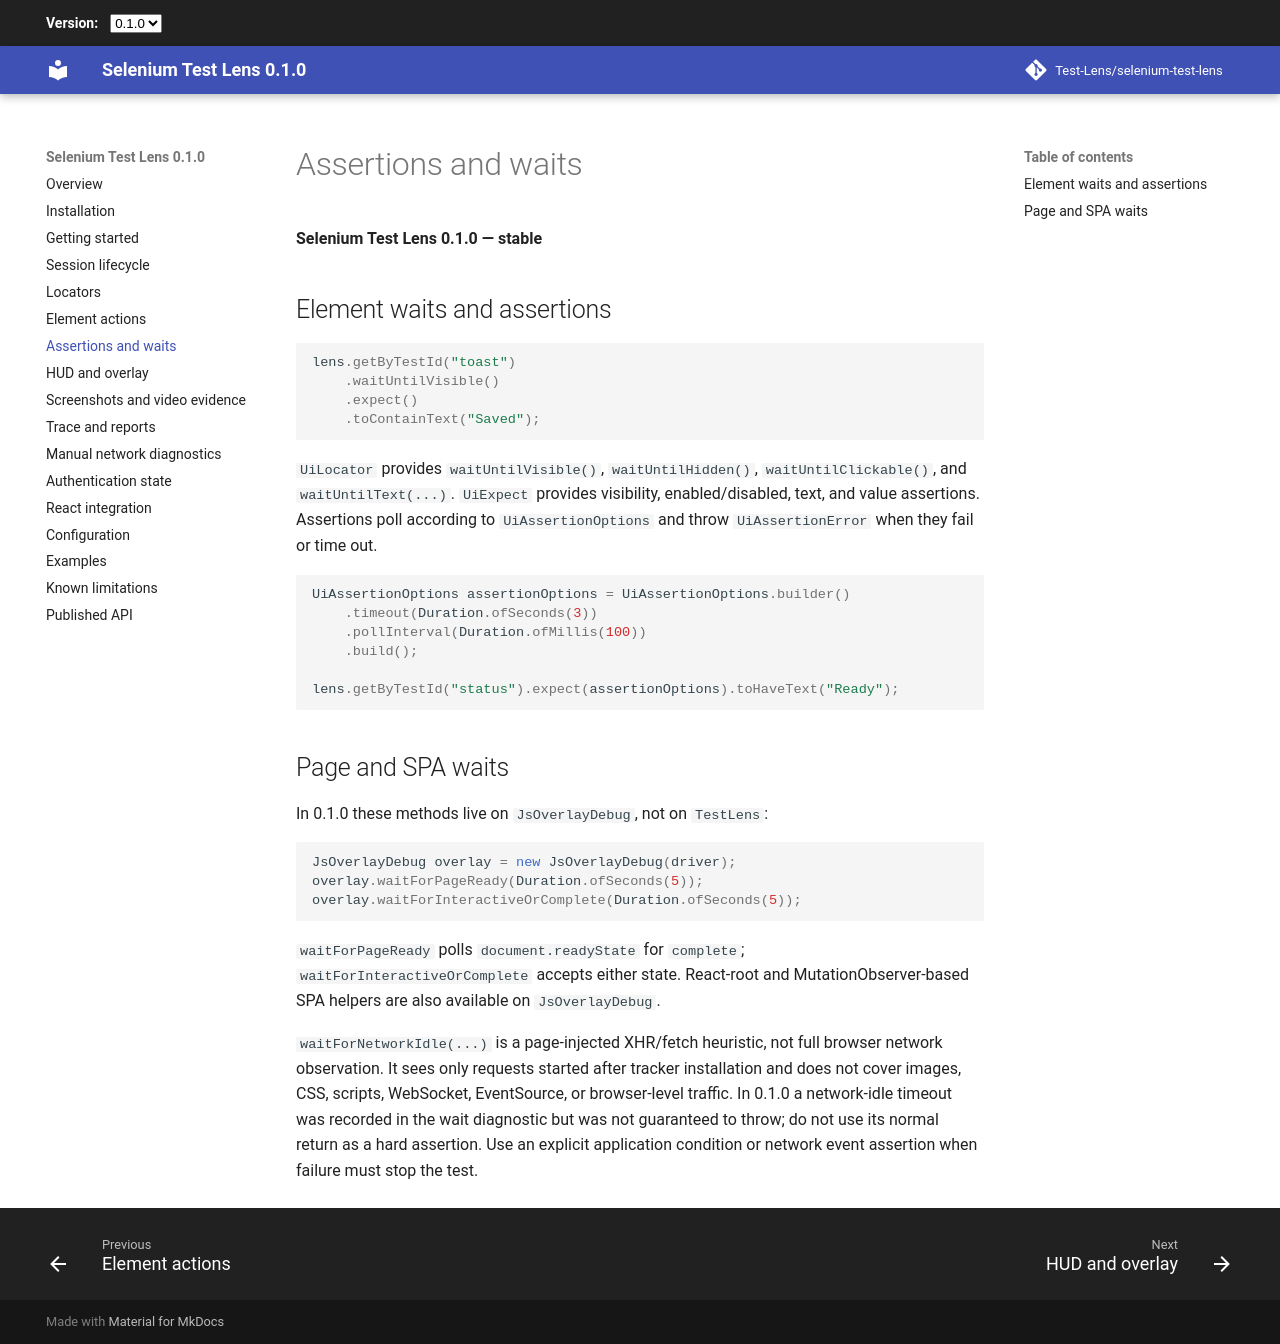

repository: Test-Lens/selenium-test-lens · page: 0.1.0/assertions-and-waits/index.html · generator: mkdocs

# Assertions and waits

**Test Lens for Selenium 0.1.0 — stable**

## Element waits and assertions

```java
lens.getByTestId("toast")
    .waitUntilVisible()
    .expect()
    .toContainText("Saved");
```

`UiLocator` provides `waitUntilVisible()`, `waitUntilHidden()`, `waitUntilClickable()`, and `waitUntilText(...)`. `UiExpect` provides visibility, enabled/disabled, text, and value assertions. Assertions poll according to `UiAssertionOptions` and throw `UiAssertionError` when they fail or time out.

```java
UiAssertionOptions assertionOptions = UiAssertionOptions.builder()
    .timeout(Duration.ofSeconds(3))
    .pollInterval(Duration.ofMillis(100))
    .build();

lens.getByTestId("status").expect(assertionOptions).toHaveText("Ready");
```

## Page and SPA waits

In 0.1.0 these methods live on `JsOverlayDebug`, not on `TestLens`:

```java
JsOverlayDebug overlay = new JsOverlayDebug(driver);
overlay.waitForPageReady(Duration.ofSeconds(5));
overlay.waitForInteractiveOrComplete(Duration.ofSeconds(5));
```

`waitForPageReady` polls `document.readyState` for `complete`; `waitForInteractiveOrComplete` accepts either state. React-root and MutationObserver-based SPA helpers are also available on `JsOverlayDebug`.

`waitForNetworkIdle(...)` is a page-injected XHR/fetch heuristic, not full browser network observation. It sees only requests started after tracker installation and does not cover images, CSS, scripts, WebSocket, EventSource, or browser-level traffic. In 0.1.0 a network-idle timeout was recorded in the wait diagnostic but was not guaranteed to throw; do not use its normal return as a hard assertion. Use an explicit application condition or network event assertion when failure must stop the test.
